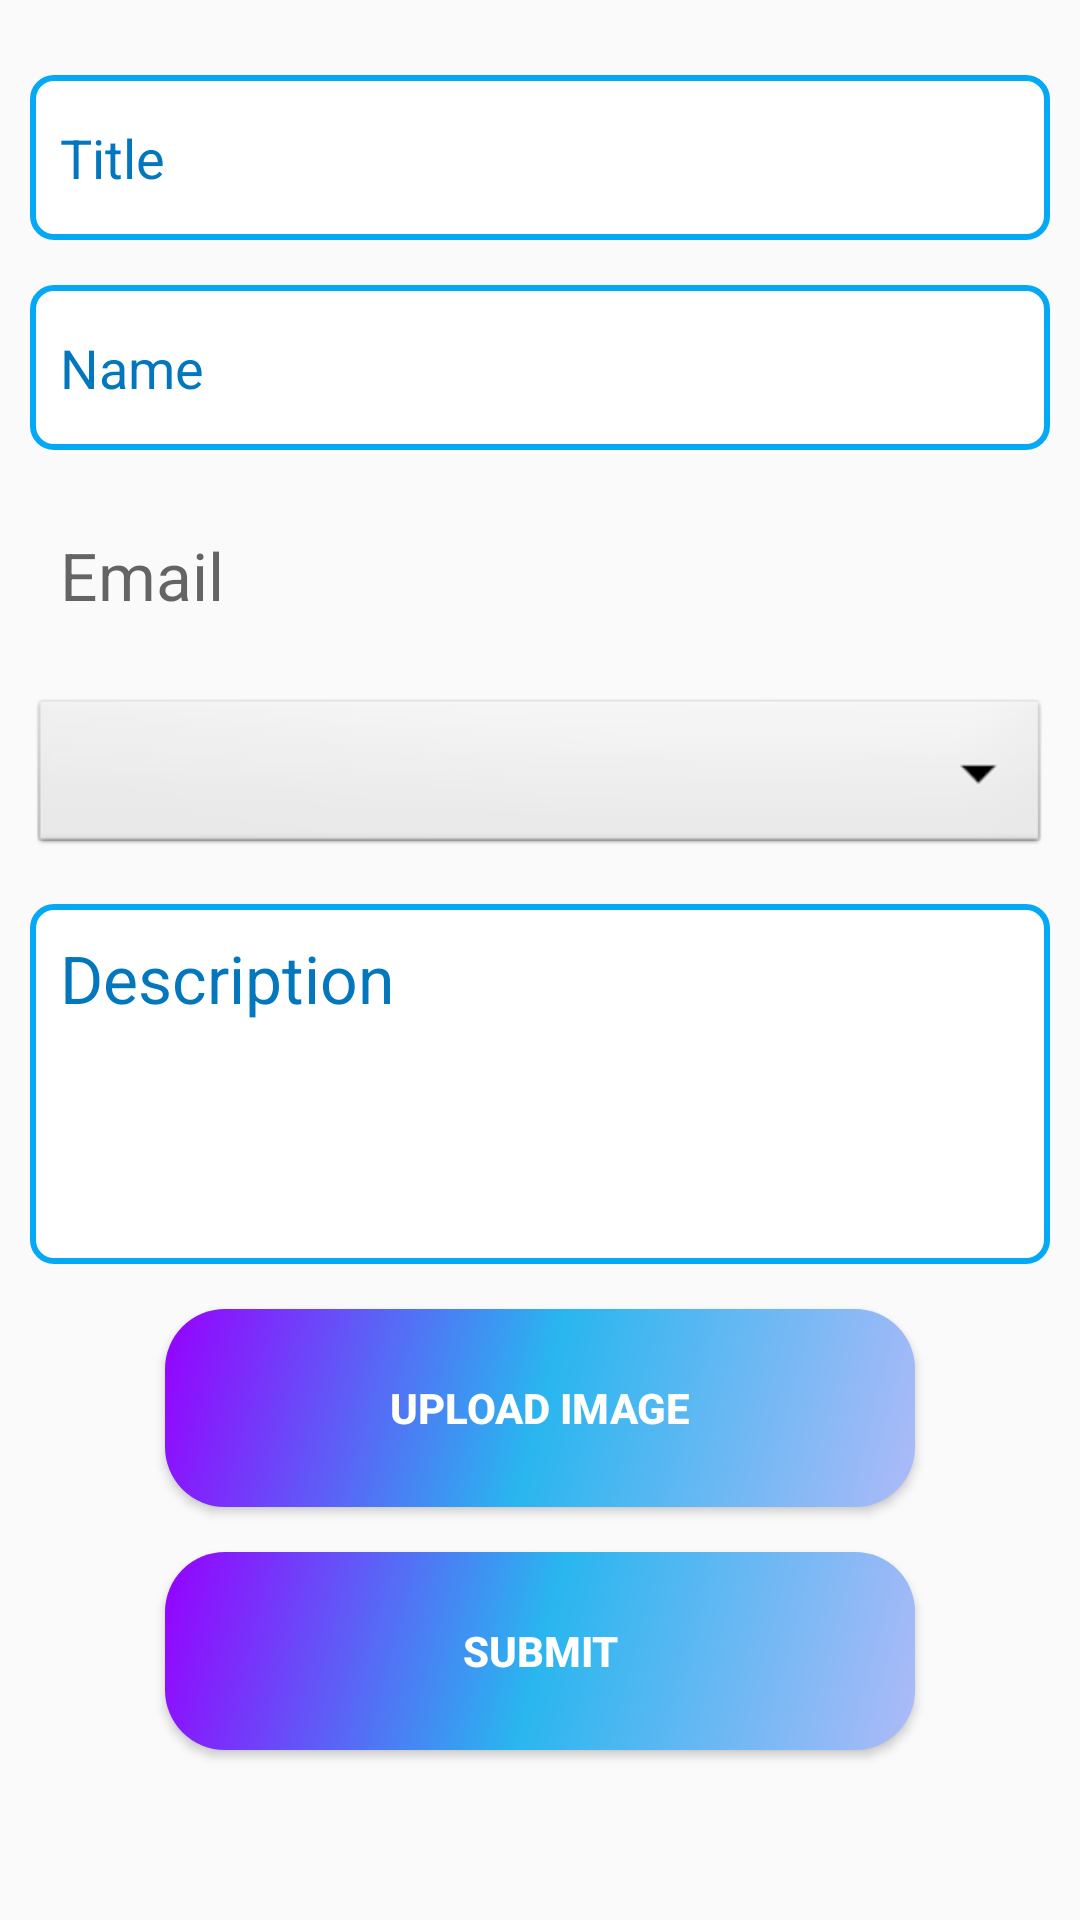

Here is an Android app screen rendered from its layout file. Give the layout XML and the strings, colors and styles it references.
<!-- AndroidManifest.xml: application theme AppTheme -->
<!-- res/layout/fragment_post_articles.xml -->
<?xml version="1.0" encoding="utf-8"?>
<LinearLayout xmlns:android="http://schemas.android.com/apk/res/android"
    xmlns:app="http://schemas.android.com/apk/res-auto"
    xmlns:tools="http://schemas.android.com/tools"
    android:layout_width="match_parent"
    android:layout_height="match_parent"
    android:layout_gravity="center_horizontal"
    android:orientation="vertical"
    android:layout_margin="10dp"
    android:padding="10dp"
    tools:context=".ui.postArticles.PostArticles">


    <com.google.android.material.textfield.TextInputEditText
        android:id="@+id/textTitle"
        android:background="@drawable/rounded_edit_text"
        android:padding="10dp"
        android:textColorHint="#0277BD"
        android:layout_width="match_parent"
        android:layout_height="55dp"
        android:layout_gravity="center"
        android:layout_marginTop="15dp"
        android:hint="Title"
        android:inputType="text"
        android:minHeight="48dp"
        app:layout_constraintEnd_toEndOf="parent"
        app:layout_constraintStart_toStartOf="parent"
        app:layout_constraintTop_toTopOf="parent" />


    <com.google.android.material.textfield.TextInputEditText
        android:id="@+id/textName"
        android:background="@drawable/rounded_edit_text"
        android:padding="10dp"
        android:textColorHint="#0277BD"
        android:layout_width="match_parent"
        android:layout_height="55dp"
        android:layout_gravity="center"
        android:layout_marginTop="15dp"
        android:hint="Name"
        android:inputType="text"
        android:minHeight="48dp" />

    <TextView
        android:id="@+id/textEmail"
        android:padding="10dp"
        android:textColor="#0277BD"
        android:layout_width="match_parent"
        android:layout_height="wrap_content"
        android:layout_gravity="center"
        android:layout_marginTop="17dp"
        android:hint="Email"
        android:textSize="22dp"
        android:minHeight="48dp" />

    <Spinner
        android:id="@+id/category"
        android:layout_width="match_parent"
        android:layout_height="55dp"
        android:layout_alignParentStart="true"
        android:layout_alignParentTop="true"
        android:contentDescription="Category"
        android:layout_marginTop="15dp"
        android:background="@android:drawable/btn_dropdown"
        tools:layout_editor_absoluteX="27dp"
        tools:layout_editor_absoluteY="169dp"
        android:layout_gravity="center"
        />

    <com.google.android.material.textfield.TextInputEditText
        android:id="@+id/text_descp"
        android:background="@drawable/rounded_edit_text"
        android:padding="10dp"
        android:textColorHint="#0277BD"
        android:layout_width="match_parent"
        android:layout_height="120dp"
        android:layout_gravity="center"
        android:gravity="top"
        android:hint="Description"
        android:textSize="22sp"
        android:inputType="textMultiLine"
        android:layout_marginTop="15dp"
        android:lines="@integer/material_motion_duration_long_1"
        android:overScrollMode="always"
        android:scrollbarStyle="insideInset"
        android:scrollbars="vertical"
        android:scrollHorizontally="false"
        app:layout_constraintBottom_toBottomOf="parent"
        app:layout_constraintTop_toTopOf="parent"
        app:layout_constraintVertical_bias="0.527"
        tools:layout_editor_absoluteX="27dp" />

    <androidx.appcompat.widget.AppCompatButton
        android:id="@+id/img_btn"
        android:layout_width="250dp"
        android:layout_height="66dp"
        android:background="@drawable/roundedgradientbutton"
        android:text="Upload Image"
        android:textStyle="bold"
        android:textColor="#fff"
        android:layout_marginTop="15dp"
        app:layout_constraintEnd_toEndOf="parent"
        app:layout_constraintHorizontal_bias="0.496"
        app:layout_constraintStart_toStartOf="parent"
        tools:layout_editor_absoluteY="365dp"
        android:layout_gravity="center"/>

    <androidx.appcompat.widget.AppCompatButton
        android:id="@+id/submit_btn"
        android:layout_width="250dp"
        android:layout_height="66dp"
        android:layout_marginTop="15dp"
        android:text="Submit"
        android:textColor="#fff"
        android:background="@drawable/roundedgradientbutton"
        android:textStyle="bold"
        app:layout_constraintEnd_toEndOf="parent"
        app:layout_constraintStart_toStartOf="parent"
        tools:layout_editor_absoluteY="459dp"
        tools:ignore="MissingConstraints"
        android:layout_gravity="center"/>

</LinearLayout>
<!-- resources referenced by this layout -->
<resources>
  <!-- drawable rounded_edit_text (drawable) -->
  <?xml version="1.0" encoding="utf-8"?>
  <shape xmlns:android="http://schemas.android.com/apk/res/android"
      android:shape="rectangle">
      <solid android:color="@color/white"/>
      <corners android:radius="7dp"/>
  
      <stroke
          android:width="2dp"
          android:color="#03A9F4"
          />
  
  </shape>
  <!-- drawable roundedgradientbutton (drawable) -->
  <shape xmlns:android="http://schemas.android.com/apk/res/android"
      android:shape="rectangle">
      <gradient
          android:angle="135"
          android:centerColor="#29B6EF"
          android:endColor="#9600FF"
          android:startColor="#AEBAF8"
          android:type="linear" />
      <corners android:radius="20dp"/>
  </shape>
  <style name="AppTheme" parent="Theme.AppCompat.Light.DarkActionBar">
          
          <item name="colorPrimary">@color/colorPrimary</item>
          <item name="colorPrimaryDark">@color/colorPrimaryDark</item>
          <item name="colorAccent">@color/colorAccent</item>
      </style>
  <color name="white">#FFFFFFFF</color>
  <color name="colorPrimary">#29B6EF</color>
  <color name="colorPrimaryDark">#04087F</color>
  <color name="colorAccent">#931AEB</color>
</resources>
